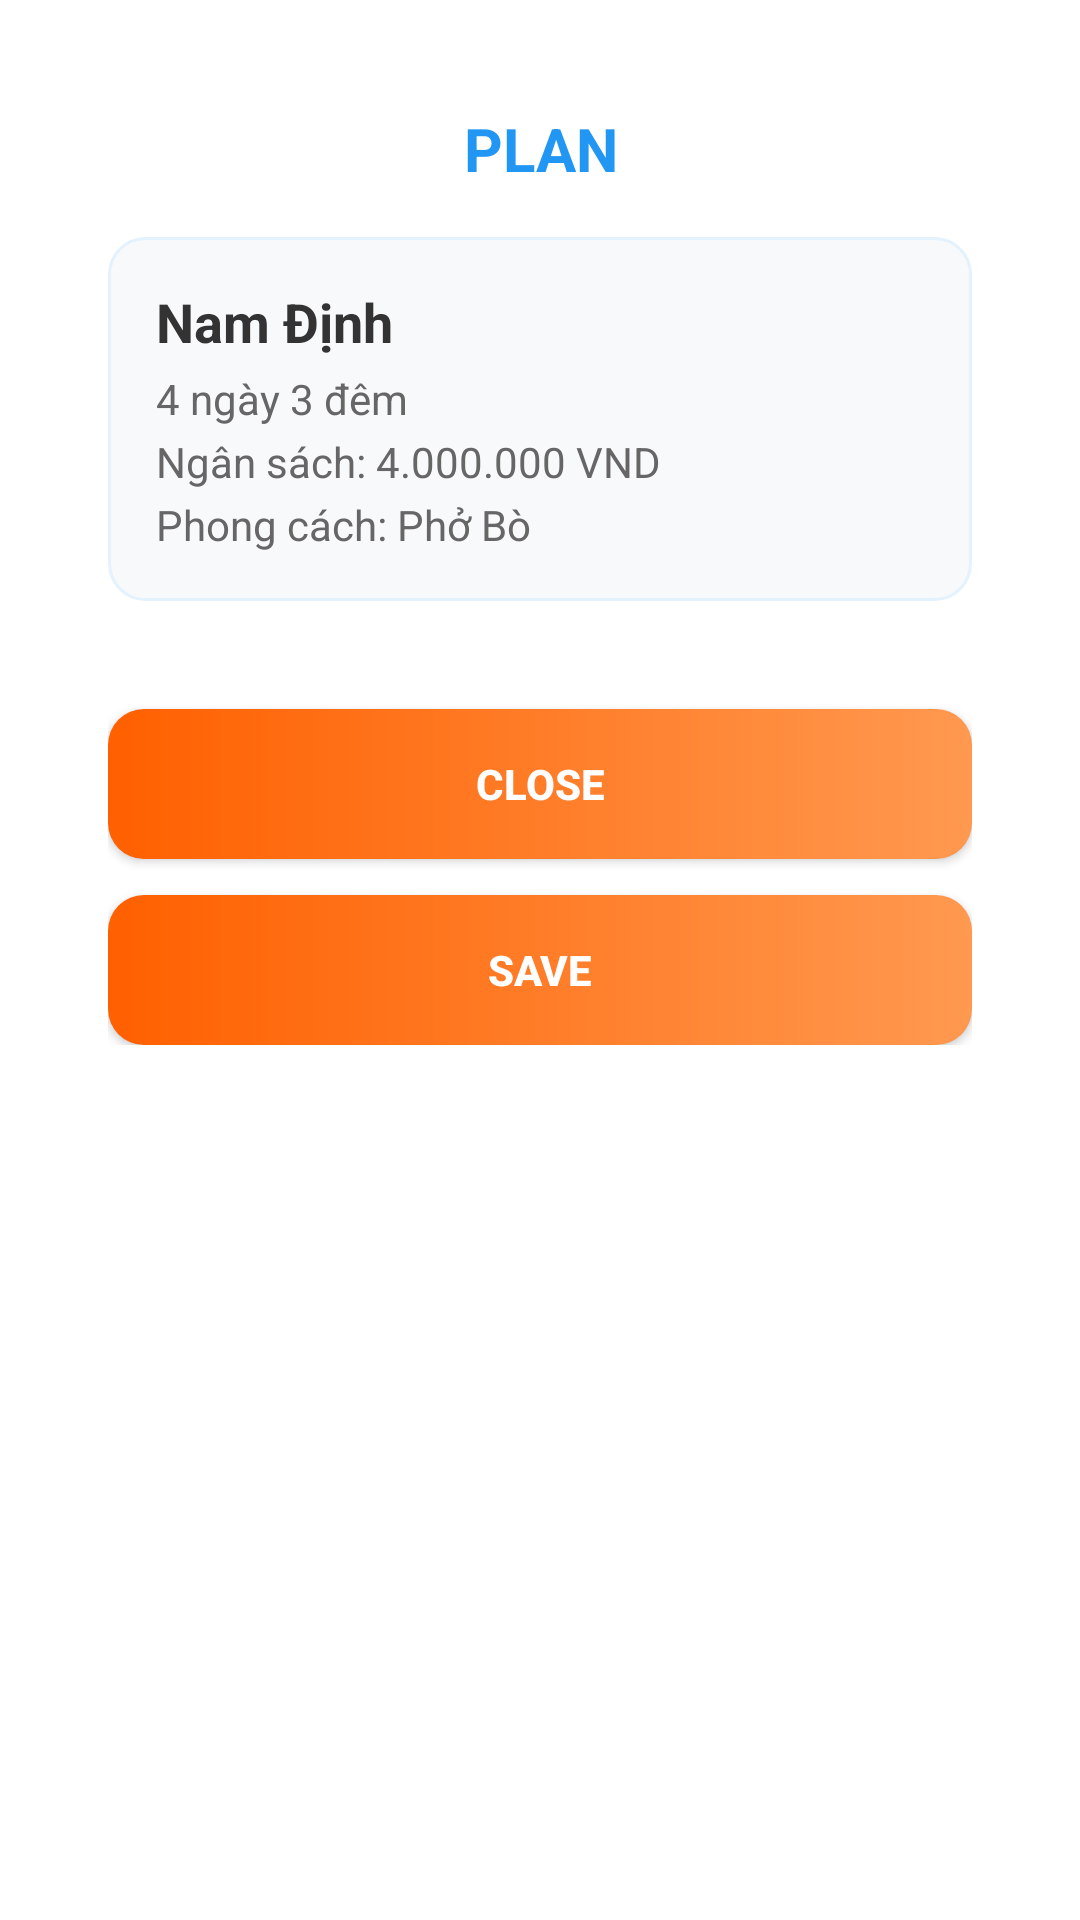

Here is an Android app screen rendered from its layout file. Give the layout XML and the strings, colors and styles it references.
<!-- AndroidManifest.xml: application theme Theme.AI_Travel_Planner -->
<!-- res/layout/dialog_ai_result.xml -->
<?xml version="1.0" encoding="utf-8"?>
<ScrollView xmlns:android="http://schemas.android.com/apk/res/android"
    android:layout_width="match_parent"
    android:layout_height="match_parent"
    xmlns:app="http://schemas.android.com/apk/res-auto"
    android:padding="16dp"
    android:background="@drawable/bg_rounded_dialog">

    <LinearLayout
        android:layout_width="match_parent"
        android:layout_height="wrap_content"
        android:orientation="vertical"
        android:padding="20dp">

        
        <TextView
            android:id="@+id/tvMainTitle"
            android:layout_width="match_parent"
            android:layout_height="wrap_content"
            android:text="PLAN"
            android:textSize="20sp"
            android:textColor="#2196F3"
            android:textStyle="bold"
            android:gravity="center"
            android:layout_marginBottom="16dp" />

        
        <LinearLayout
            android:layout_width="match_parent"
            android:layout_height="wrap_content"
            android:orientation="vertical"
            android:background="@drawable/bg_section"
            android:padding="16dp"
            android:layout_marginBottom="16dp">

            <TextView
                android:id="@+id/tvDestination"
                android:layout_width="match_parent"
                android:layout_height="wrap_content"
                android:text="Nam Định"
                android:textSize="18sp"
                android:textColor="#333333"
                android:textStyle="bold" />

            <TextView
                android:id="@+id/tvDuration"
                android:layout_width="match_parent"
                android:layout_height="wrap_content"
                android:text="4 ngày 3 đêm"
                android:textSize="14sp"
                android:textColor="#666666"
                android:layout_marginTop="4dp" />

            <TextView
                android:id="@+id/tvBudget"
                android:layout_width="match_parent"
                android:layout_height="wrap_content"
                android:text="Ngân sách: 4.000.000 VND"
                android:textSize="14sp"
                android:textColor="#666666"
                android:layout_marginTop="2dp" />

            <TextView
                android:id="@+id/tvStyle"
                android:layout_width="match_parent"
                android:layout_height="wrap_content"
                android:text="Phong cách: Phở Bò"
                android:textSize="14sp"
                android:textColor="#666666"
                android:layout_marginTop="2dp" />
        </LinearLayout>

        
        <LinearLayout
            android:id="@+id/containerSections"
            android:layout_width="match_parent"
            android:layout_height="wrap_content"
            android:orientation="vertical" />

        
        <Button
            android:id="@+id/btnClose"
            android:layout_width="match_parent"
            android:layout_height="wrap_content"
            android:backgroundTint="@null"
            app:backgroundTint="@null"
            android:text="CLOSE"
            android:textColor="#FFFFFF"
            android:background="@drawable/btn_signin_gradient"
            android:layout_marginTop="20dp"
            android:textStyle="bold" />
        <Button
            android:id="@+id/btnSave"
            android:layout_width="match_parent"
            android:layout_height="wrap_content"
            android:layout_marginTop="12dp"
            android:text="SAVE"
            android:textAllCaps="false"
            android:background="@drawable/btn_signin_gradient"
            android:textColor="#FFFFFF"
            android:textStyle="bold"
            android:backgroundTint="@null"
            app:backgroundTint="@null" />
    </LinearLayout>
</ScrollView>
<!-- resources referenced by this layout -->
<resources>
  <!-- drawable bg_section (drawable) -->
  <?xml version="1.0" encoding="utf-8"?>
  <shape xmlns:android="http://schemas.android.com/apk/res/android">
      <solid android:color="#F8F9FA" />
      <corners android:radius="12dp" />
      <stroke
          android:width="1dp"
          android:color="#E3F2FD" />
  </shape>
  <!-- drawable btn_signin_gradient (drawable) -->
  <shape xmlns:android="http://schemas.android.com/apk/res/android"
      android:shape="rectangle">
      <gradient
          android:startColor="#FF6000"
          android:endColor="#FF9950"
          android:angle="0"/>
      <corners android:radius="12dp"/>
      <padding android:left="16dp" android:right="16dp"/>
      <size android:height="50dp"/>
  </shape>
  <style name="Theme.AI_Travel_Planner" parent="Theme.MaterialComponents.DayNight.NoActionBar">
          
          <item name="colorButtonNormal">@null</item>
          <item name="android:colorButtonNormal">@null</item>
          <item name="colorControlHighlight">@null</item>
          <item name="colorSurface">@color/white</item>
  
          
          <item name="colorSecondary">@color/teal_200</item>
  
          
          <item name="materialButtonStyle">@style/MyButtonStyle</item>
  
          
          <item name="android:statusBarColor">@color/white</item>
          
          <item name="android:windowLightStatusBar">true</item>
      </style>
  <color name="white">#FFFFFFFF</color>
  <color name="teal_200">#FF03DAC5</color>
  <style name="MyButtonStyle" parent="@style/Widget.MaterialComponents.Button">
          <item name="android:backgroundTint">@null</item>
          <item name="backgroundTint">@null</item>
          <item name="rippleColor">@android:color/transparent</item>
          <item name="android:insetTop">0dp</item>
          <item name="android:insetBottom">0dp</item>
          <item name="android:insetLeft">0dp</item>
          <item name="android:insetRight">0dp</item>
      </style>
</resources>
